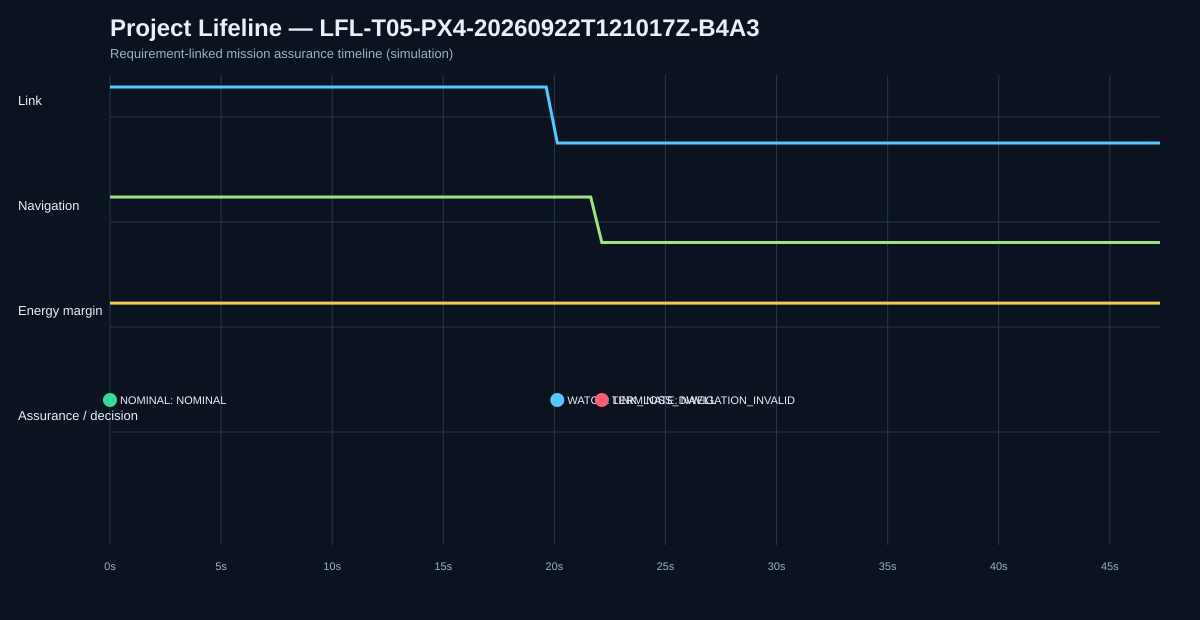

Data behind this chart, as committed beside it:
sim_time_s, mission_state, assurance_state, action, link, navigation_confidence, energy_margin_wh, decision_code, package_custody, receipt_status, delivery_outcome, timeliness
0.0, PREFLIGHT, NOMINAL, NONE, True, 0.9, 60.0, NOMINAL, LOGISTICS_POINT, PENDING, PENDING, PENDING
0.501, PREFLIGHT, NOMINAL, NONE, True, 0.9, 60.0, NOMINAL, LOGISTICS_POINT, PENDING, PENDING, PENDING
1.003, PREFLIGHT, NOMINAL, NONE, True, 0.9, 60.0, NOMINAL, LOGISTICS_POINT, PENDING, PENDING, PENDING
1.504, PREFLIGHT, NOMINAL, NONE, True, 0.9, 60.0, NOMINAL, LOGISTICS_POINT, PENDING, PENDING, PENDING
2.007, PREFLIGHT, NOMINAL, NONE, True, 0.9, 60.0, NOMINAL, LOGISTICS_POINT, PENDING, PENDING, PENDING
2.508, PREFLIGHT, NOMINAL, NONE, True, 0.9, 60.0, NOMINAL, LOGISTICS_POINT, PENDING, PENDING, PENDING
3.009, OUTBOUND, NOMINAL, NONE, True, 0.9, 60.0, NOMINAL, AIRCRAFT, PENDING, PENDING, PENDING
3.509, OUTBOUND, NOMINAL, NONE, True, 0.9, 60.0, NOMINAL, AIRCRAFT, PENDING, PENDING, PENDING
4.01, OUTBOUND, NOMINAL, NONE, True, 0.9, 60.0, NOMINAL, AIRCRAFT, PENDING, PENDING, PENDING
4.511, OUTBOUND, NOMINAL, NONE, True, 0.9, 60.0, NOMINAL, AIRCRAFT, PENDING, PENDING, PENDING
5.012, OUTBOUND, NOMINAL, NONE, True, 0.9, 60.0, NOMINAL, AIRCRAFT, PENDING, PENDING, PENDING
5.513, OUTBOUND, NOMINAL, NONE, True, 0.9, 60.0, NOMINAL, AIRCRAFT, PENDING, PENDING, PENDING
6.014, OUTBOUND, NOMINAL, NONE, True, 0.9, 60.0, NOMINAL, AIRCRAFT, PENDING, PENDING, PENDING
6.515, OUTBOUND, NOMINAL, NONE, True, 0.9, 60.0, NOMINAL, AIRCRAFT, PENDING, PENDING, PENDING
7.016, OUTBOUND, NOMINAL, NONE, True, 0.9, 60.0, NOMINAL, AIRCRAFT, PENDING, PENDING, PENDING
7.517, OUTBOUND, NOMINAL, NONE, True, 0.9, 60.0, NOMINAL, AIRCRAFT, PENDING, PENDING, PENDING
8.018, OUTBOUND, NOMINAL, NONE, True, 0.9, 60.0, NOMINAL, AIRCRAFT, PENDING, PENDING, PENDING
8.52, OUTBOUND, NOMINAL, NONE, True, 0.9, 60.0, NOMINAL, AIRCRAFT, PENDING, PENDING, PENDING
9.021, OUTBOUND, NOMINAL, NONE, True, 0.9, 60.0, NOMINAL, AIRCRAFT, PENDING, PENDING, PENDING
9.522, OUTBOUND, NOMINAL, NONE, True, 0.9, 60.0, NOMINAL, AIRCRAFT, PENDING, PENDING, PENDING
10.02, OUTBOUND, NOMINAL, NONE, True, 0.9, 60.0, NOMINAL, AIRCRAFT, PENDING, PENDING, PENDING
10.52, OUTBOUND, NOMINAL, NONE, True, 0.9, 60.0, NOMINAL, AIRCRAFT, PENDING, PENDING, PENDING
11.03, OUTBOUND, NOMINAL, NONE, True, 0.9, 60.0, NOMINAL, AIRCRAFT, PENDING, PENDING, PENDING
11.59, OUTBOUND, NOMINAL, NONE, True, 0.9, 60.0, NOMINAL, AIRCRAFT, PENDING, PENDING, PENDING
12.09, OUTBOUND, NOMINAL, NONE, True, 0.9, 60.0, NOMINAL, AIRCRAFT, PENDING, PENDING, PENDING
12.59, OUTBOUND, NOMINAL, NONE, True, 0.9, 60.0, NOMINAL, AIRCRAFT, PENDING, PENDING, PENDING
13.09, OUTBOUND, NOMINAL, NONE, True, 0.9, 60.0, NOMINAL, AIRCRAFT, PENDING, PENDING, PENDING
13.59, OUTBOUND, NOMINAL, NONE, True, 0.9, 60.0, NOMINAL, AIRCRAFT, PENDING, PENDING, PENDING
14.1, OUTBOUND, NOMINAL, NONE, True, 0.9, 60.0, NOMINAL, AIRCRAFT, PENDING, PENDING, PENDING
14.6, OUTBOUND, NOMINAL, NONE, True, 0.9, 60.0, NOMINAL, AIRCRAFT, PENDING, PENDING, PENDING
15.1, OUTBOUND, NOMINAL, NONE, True, 0.9, 60.0, NOMINAL, AIRCRAFT, PENDING, PENDING, PENDING
15.61, OUTBOUND, NOMINAL, NONE, True, 0.9, 60.0, NOMINAL, AIRCRAFT, PENDING, PENDING, PENDING
16.11, OUTBOUND, NOMINAL, NONE, True, 0.9, 60.0, NOMINAL, AIRCRAFT, PENDING, PENDING, PENDING
16.61, OUTBOUND, NOMINAL, NONE, True, 0.9, 60.0, NOMINAL, AIRCRAFT, PENDING, PENDING, PENDING
17.12, OUTBOUND, NOMINAL, NONE, True, 0.9, 60.0, NOMINAL, AIRCRAFT, PENDING, PENDING, PENDING
17.63, OUTBOUND, NOMINAL, NONE, True, 0.9, 60.0, NOMINAL, AIRCRAFT, PENDING, PENDING, PENDING
18.13, OUTBOUND, NOMINAL, NONE, True, 0.9, 60.0, NOMINAL, AIRCRAFT, PENDING, PENDING, PENDING
18.63, OUTBOUND, NOMINAL, NONE, True, 0.9, 60.0, NOMINAL, AIRCRAFT, PENDING, PENDING, PENDING
19.13, OUTBOUND, NOMINAL, NONE, True, 0.9, 60.0, NOMINAL, AIRCRAFT, PENDING, PENDING, PENDING
19.63, OUTBOUND, NOMINAL, NONE, True, 0.9, 60.0, NOMINAL, AIRCRAFT, PENDING, PENDING, PENDING
20.13, OUTBOUND, WATCH, NONE, False, 0.9, 60.0, LINK_LOSS_DWELL, AIRCRAFT, PENDING, PENDING, PENDING
20.63, OUTBOUND, WATCH, NONE, False, 0.9, 60.0, LINK_LOSS_DWELL, AIRCRAFT, PENDING, PENDING, PENDING
21.13, OUTBOUND, WATCH, NONE, False, 0.9, 60.0, LINK_LOSS_DWELL, AIRCRAFT, PENDING, PENDING, PENDING
21.64, OUTBOUND, WATCH, NONE, False, 0.9, 60.0, LINK_LOSS_DWELL, AIRCRAFT, PENDING, PENDING, PENDING
22.14, OUTBOUND, TERMINATE, CONTROLLED_LAND, False, 0.25, 60.0, NAVIGATION_INVALID, AIRCRAFT, PENDING, PENDING, PENDING
22.67, LANDING, TERMINATE, CONTROLLED_LAND, False, 0.25, 60.0, TERMINAL_LATCHED, RETURNED, PENDING, NOT_COMPLETED, UNKNOWN
23.17, LANDING, TERMINATE, CONTROLLED_LAND, False, 0.25, 60.0, TERMINAL_LATCHED, RETURNED, PENDING, NOT_COMPLETED, UNKNOWN
23.67, LANDING, TERMINATE, CONTROLLED_LAND, False, 0.25, 60.0, TERMINAL_LATCHED, RETURNED, PENDING, NOT_COMPLETED, UNKNOWN
24.17, LANDING, TERMINATE, CONTROLLED_LAND, False, 0.25, 60.0, TERMINAL_LATCHED, RETURNED, PENDING, NOT_COMPLETED, UNKNOWN
24.68, LANDING, TERMINATE, CONTROLLED_LAND, False, 0.25, 60.0, TERMINAL_LATCHED, RETURNED, PENDING, NOT_COMPLETED, UNKNOWN
25.18, LANDING, TERMINATE, CONTROLLED_LAND, False, 0.25, 60.0, TERMINAL_LATCHED, RETURNED, PENDING, NOT_COMPLETED, UNKNOWN
25.68, LANDING, TERMINATE, CONTROLLED_LAND, False, 0.25, 60.0, TERMINAL_LATCHED, RETURNED, PENDING, NOT_COMPLETED, UNKNOWN
26.18, LANDING, TERMINATE, CONTROLLED_LAND, False, 0.25, 60.0, TERMINAL_LATCHED, RETURNED, PENDING, NOT_COMPLETED, UNKNOWN
26.69, LANDING, TERMINATE, CONTROLLED_LAND, False, 0.25, 60.0, TERMINAL_LATCHED, RETURNED, PENDING, NOT_COMPLETED, UNKNOWN
27.19, LANDING, TERMINATE, CONTROLLED_LAND, False, 0.25, 60.0, TERMINAL_LATCHED, RETURNED, PENDING, NOT_COMPLETED, UNKNOWN
27.69, LANDING, TERMINATE, CONTROLLED_LAND, False, 0.25, 60.0, TERMINAL_LATCHED, RETURNED, PENDING, NOT_COMPLETED, UNKNOWN
28.19, LANDING, TERMINATE, CONTROLLED_LAND, False, 0.25, 60.0, TERMINAL_LATCHED, RETURNED, PENDING, NOT_COMPLETED, UNKNOWN
28.69, LANDING, TERMINATE, CONTROLLED_LAND, False, 0.25, 60.0, TERMINAL_LATCHED, RETURNED, PENDING, NOT_COMPLETED, UNKNOWN
29.19, LANDING, TERMINATE, CONTROLLED_LAND, False, 0.25, 60.0, TERMINAL_LATCHED, RETURNED, PENDING, NOT_COMPLETED, UNKNOWN
29.7, LANDING, TERMINATE, CONTROLLED_LAND, False, 0.25, 60.0, TERMINAL_LATCHED, RETURNED, PENDING, NOT_COMPLETED, UNKNOWN
... 35 more rows
